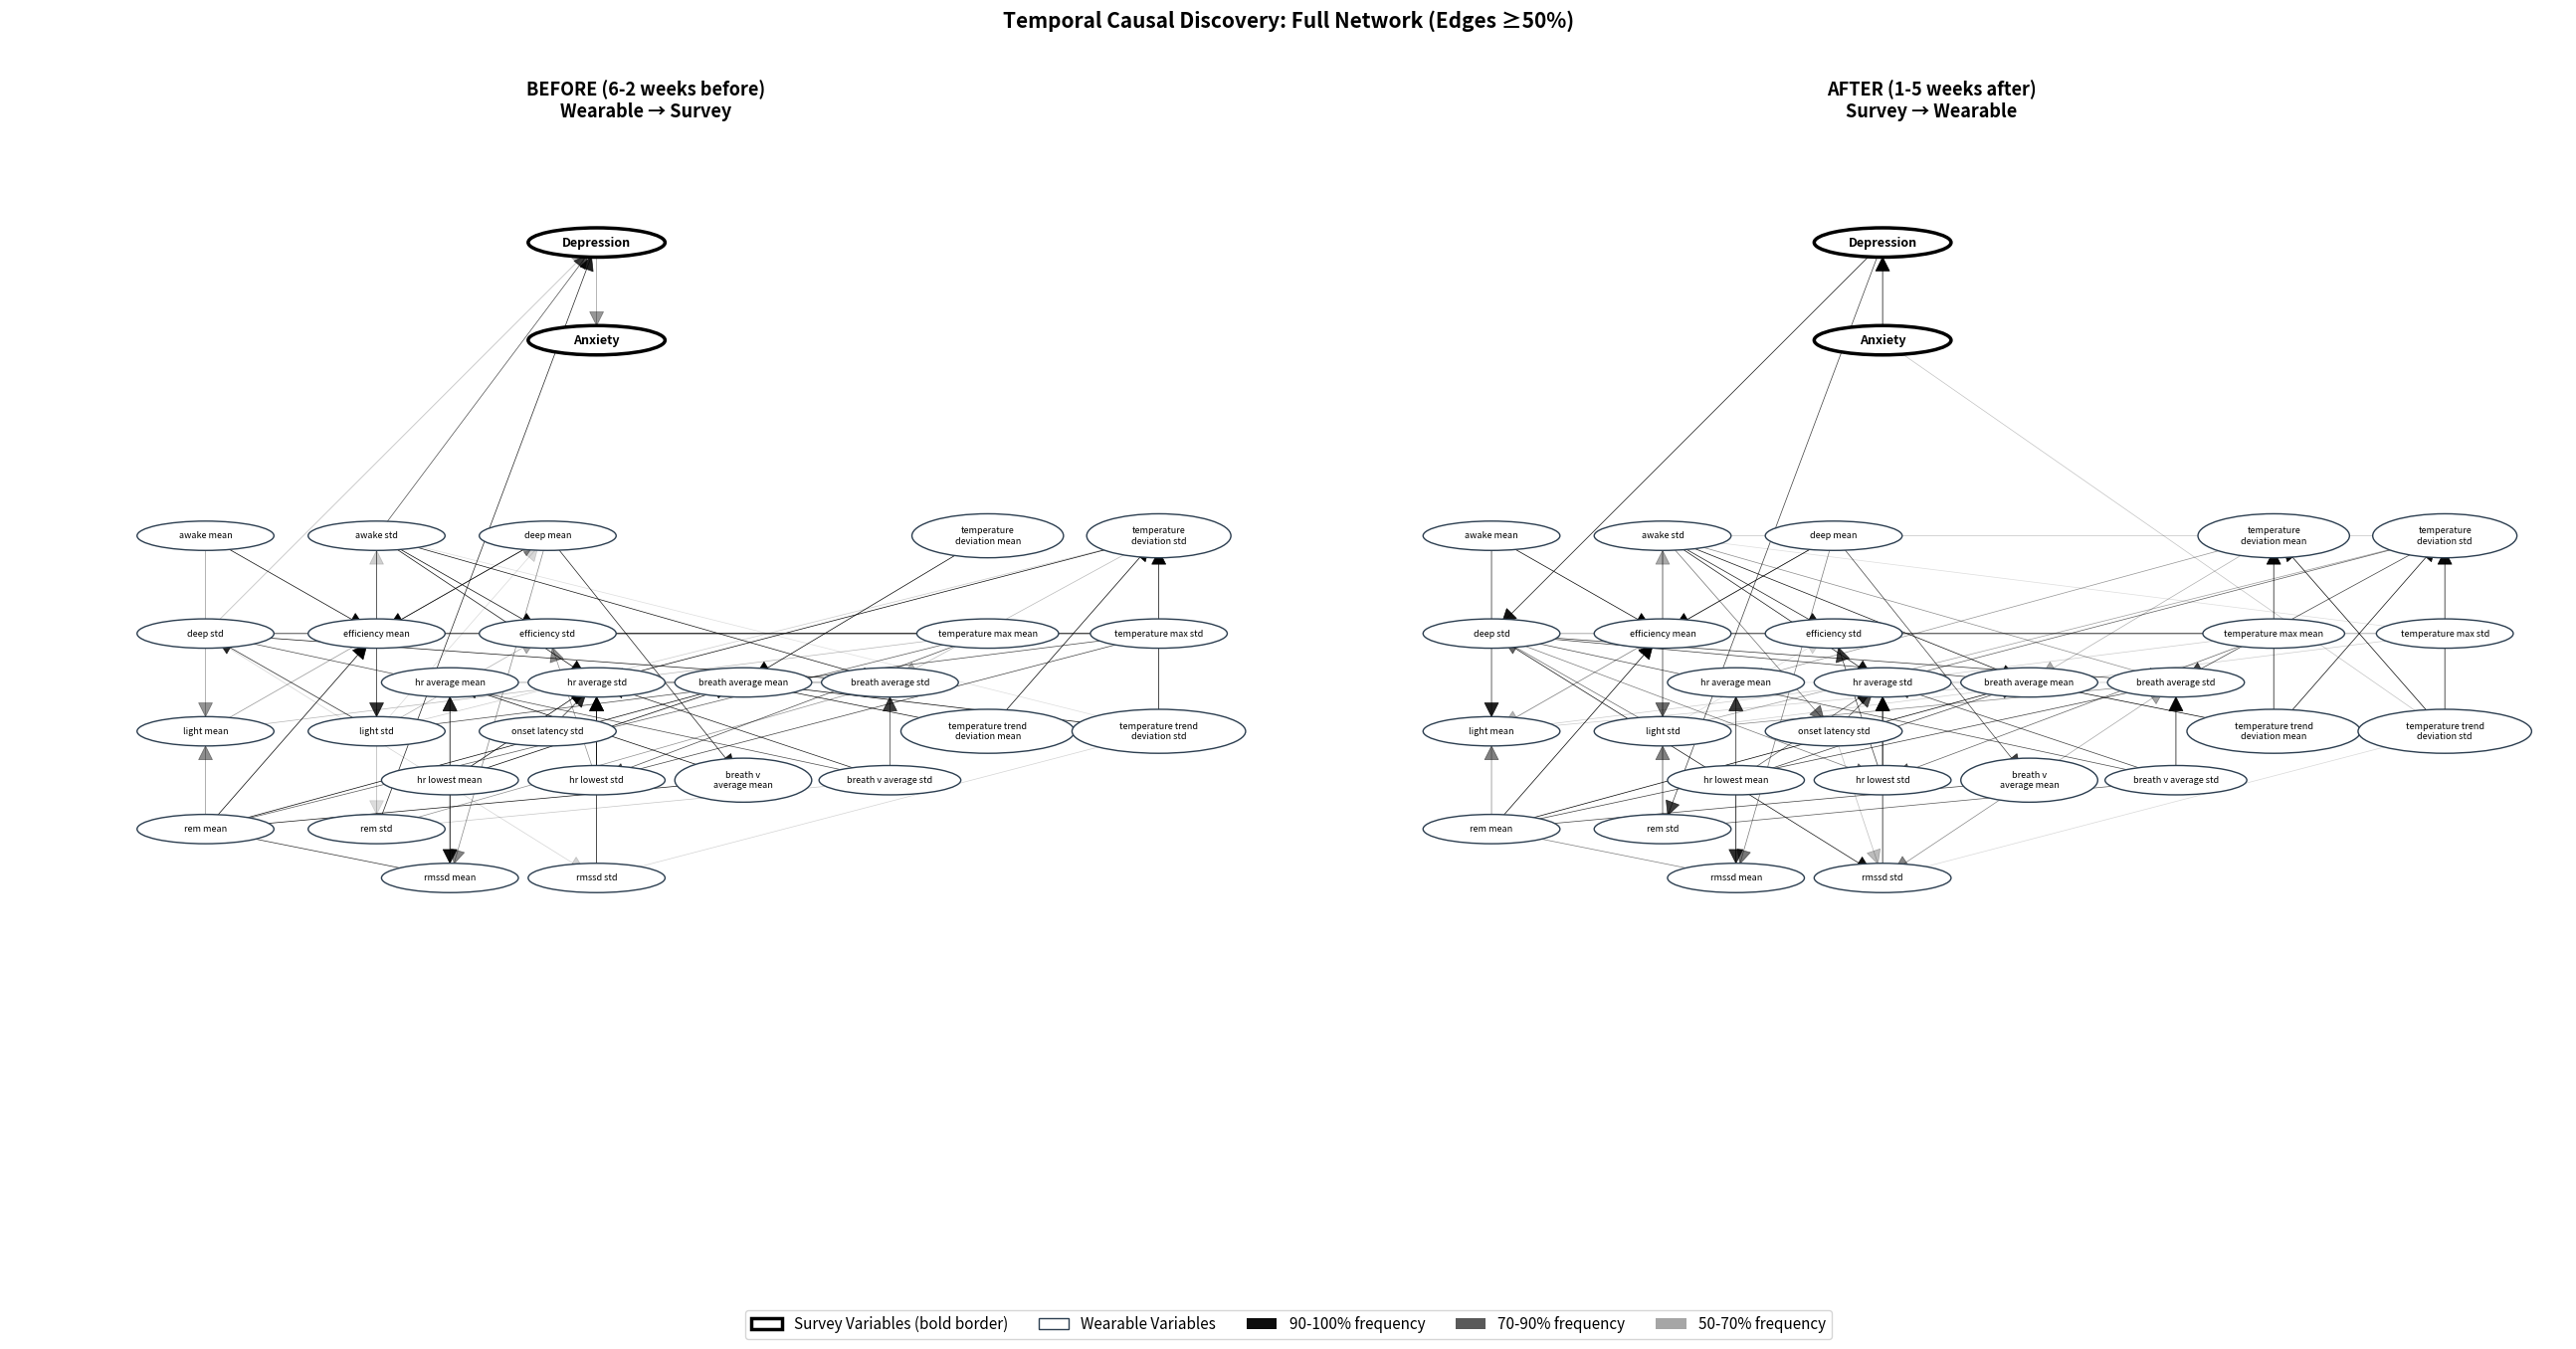

Generate this figure with matplotlib:
import matplotlib.pyplot as plt
import matplotlib.patches as mpatches
from matplotlib.patches import Ellipse, Circle, FancyArrowPatch
import numpy as np

# All edges ≥50% for BEFORE period (wearable → survey)
before_edges = {
    ('rem_std', 'promis_dep_sum'): 93,
    ('awake_std', 'promis_dep_sum'): 83,
    ('promis_dep_sum', 'promis_anx_sum'): 67,
    ('deep_std', 'promis_dep_sum'): 60,
    ('rmssd_std', 'hr_average_std'): 100,
    ('hr_lowest_mean', 'hr_average_std'): 100,
    ('hr_lowest_std', 'hr_average_std'): 100,
    ('hr_lowest_mean', 'breath_average_mean'): 100,
    ('temperature_deviation_mean', 'breath_average_mean'): 100,
    ('temperature_trend_deviation_std', 'breath_average_mean'): 100,
    ('temperature_trend_deviation_mean', 'temperature_deviation_std'): 100,
    ('temperature_trend_deviation_std', 'temperature_deviation_std'): 100,
    ('deep_mean', 'efficiency_mean'): 100,
    ('rem_mean', 'efficiency_mean'): 100,
    ('breath_v_average_mean', 'hr_average_mean'): 99,
    ('rem_mean', 'breath_average_mean'): 99,
    ('awake_mean', 'efficiency_mean'): 99,
    ('awake_std', 'efficiency_std'): 99,
    ('temperature_deviation_std', 'hr_average_std'): 98,
    ('awake_std', 'hr_average_std'): 98,
    ('hr_lowest_mean', 'rmssd_mean'): 97,
    ('temperature_trend_deviation_mean', 'breath_average_mean'): 97,
    ('deep_std', 'breath_average_std'): 96,
    ('awake_std', 'breath_average_std'): 96,
    ('rem_mean', 'breath_v_average_mean'): 96,
    ('breath_v_average_std', 'hr_average_std'): 94,
    ('deep_mean', 'breath_v_average_mean'): 94,
    ('temperature_max_std', 'efficiency_std'): 92,
    ('light_std', 'deep_std'): 92,
    ('onset_latency_std', 'hr_average_std'): 91,
    ('temperature_max_std', 'deep_std'): 91,
    ('rem_mean', 'rmssd_mean'): 90,
    ('awake_std', 'light_std'): 90,
    ('breath_v_average_std', 'breath_average_std'): 87,
    ('temperature_max_std', 'hr_lowest_std'): 86,
    ('temperature_max_std', 'light_std'): 85,
    ('temperature_max_mean', 'hr_lowest_std'): 84,
    ('breath_v_average_std', 'deep_std'): 84,
    ('hr_lowest_mean', 'hr_average_mean'): 82,
    ('rem_mean', 'temperature_max_mean'): 81,
    ('rmssd_mean', 'hr_average_mean'): 78,
    ('breath_average_std', 'hr_average_std'): 77,
    ('deep_mean', 'rmssd_mean'): 71,
    ('temperature_max_mean', 'efficiency_mean'): 70,
    ('rem_std', 'breath_average_std'): 69,
    ('rem_mean', 'light_mean'): 69,
    ('hr_lowest_std', 'efficiency_std'): 69,
    ('breath_average_mean', 'hr_average_mean'): 68,
    ('awake_mean', 'light_mean'): 68,
    ('light_mean', 'deep_mean'): 68,
    ('light_std', 'efficiency_std'): 62,
    ('light_mean', 'temperature_max_mean'): 61,
    ('temperature_deviation_std', 'breath_average_std'): 60,
    ('breath_v_average_std', 'rem_std'): 57,
    ('efficiency_std', 'deep_std'): 57,
    ('light_std', 'temperature_deviation_std'): 56,
    ('rem_std', 'awake_std'): 55,
    ('deep_std', 'rmssd_std'): 54,
    ('temperature_trend_deviation_std', 'rmssd_std'): 54,
    ('light_std', 'deep_mean'): 53,
    ('awake_std', 'temperature_trend_deviation_std'): 52,
    ('light_std', 'rem_std'): 52,
}

# All edges ≥50% for AFTER period (survey → wearable)
after_edges = {
    ('promis_anx_sum', 'promis_dep_sum'): 100,
    ('promis_dep_sum', 'deep_std'): 96,
    ('promis_dep_sum', 'rem_std'): 87,
    ('promis_anx_sum', 'temperature_trend_deviation_std'): 58,
    ('rmssd_std', 'hr_average_std'): 100,
    ('temperature_trend_deviation_mean', 'breath_average_mean'): 100,
    ('rem_mean', 'breath_average_mean'): 100,
    ('deep_mean', 'efficiency_mean'): 100,
    ('rem_mean', 'efficiency_mean'): 100,
    ('awake_mean', 'efficiency_mean'): 100,
    ('breath_v_average_std', 'breath_average_std'): 99,
    ('temperature_trend_deviation_mean', 'temperature_deviation_mean'): 99,
    ('temperature_trend_deviation_std', 'temperature_deviation_mean'): 99,
    ('temperature_trend_deviation_mean', 'temperature_deviation_std'): 98,
    ('temperature_trend_deviation_std', 'temperature_deviation_std'): 98,
    ('deep_std', 'rmssd_std'): 97,
    ('awake_std', 'breath_average_mean'): 97,
    ('awake_std', 'hr_average_std'): 96,
    ('awake_std', 'efficiency_std'): 95,
    ('awake_mean', 'light_mean'): 93,
    ('temperature_max_mean', 'efficiency_mean'): 92,
    ('hr_lowest_mean', 'rmssd_mean'): 90,
    ('deep_std', 'breath_average_std'): 90,
    ('hr_lowest_std', 'hr_average_std'): 88,
    ('deep_std', 'breath_average_mean'): 88,
    ('breath_v_average_std', 'hr_average_std'): 87,
    ('rem_mean', 'breath_average_std'): 87,
    ('hr_lowest_std', 'efficiency_std'): 87,
    ('hr_lowest_mean', 'breath_average_mean'): 87,
    ('deep_mean', 'breath_v_average_mean'): 86,
    ('rem_mean', 'breath_v_average_mean'): 86,
    ('temperature_deviation_std', 'breath_average_std'): 86,
    ('breath_v_average_std', 'deep_std'): 84,
    ('onset_latency_std', 'hr_average_std'): 83,
    ('hr_lowest_mean', 'hr_average_std'): 82,
    ('rem_std', 'breath_v_average_std'): 81,
    ('temperature_deviation_std', 'hr_average_std'): 80,
    ('temperature_max_mean', 'hr_lowest_std'): 79,
    ('light_std', 'deep_std'): 78,
    ('awake_std', 'light_std'): 77,
    ('awake_std', 'onset_latency_std'): 76,
    ('deep_mean', 'rmssd_mean'): 74,
    ('hr_lowest_mean', 'hr_average_mean'): 74,
    ('deep_std', 'hr_lowest_std'): 74,
    ('rem_mean', 'rmssd_mean'): 73,
    ('rmssd_mean', 'hr_average_mean'): 73,
    ('light_std', 'breath_average_std'): 72,
    ('rem_mean', 'light_mean'): 72,
    ('rem_std', 'light_std'): 72,
    ('breath_v_average_mean', 'rmssd_std'): 71,
    ('awake_std', 'breath_average_std'): 70,
    ('temperature_deviation_mean', 'hr_average_mean'): 68,
    ('light_std', 'temperature_deviation_std'): 66,
    ('breath_v_average_mean', 'breath_average_std'): 64,
    ('rem_std', 'awake_std'): 63,
    ('temperature_deviation_mean', 'breath_average_mean'): 62,
    ('light_mean', 'efficiency_mean'): 61,
    ('deep_mean', 'light_mean'): 60,
    ('onset_latency_std', 'rmssd_std'): 59,
    ('deep_std', 'temperature_max_std'): 59,
    ('awake_std', 'temperature_deviation_std'): 58,
    ('breath_average_std', 'hr_average_std'): 57,
    ('efficiency_std', 'deep_std'): 57,
    ('temperature_max_mean', 'light_mean'): 56,
    ('temperature_max_std', 'efficiency_std'): 56,
    ('light_mean', 'breath_average_mean'): 56,
    ('temperature_trend_deviation_std', 'rmssd_std'): 53,
    ('light_std', 'efficiency_std'): 53,
    ('awake_std', 'temperature_max_std'): 52,
    ('breath_average_mean', 'hr_average_mean'): 51,
    ('temperature_max_std', 'light_std'): 50,
    ('light_std', 'temperature_max_std'): 50,
}

def format_label(var):
    """Format variable label, breaking long names into two lines."""
    if var == 'promis_dep_sum':
        return 'Depression'
    elif var == 'promis_anx_sum':
        return 'Anxiety'
    
    # Replace underscores with spaces
    label = var.replace('_', ' ')
    
    # Break long labels into two lines
    if len(label) > 20:
        words = label.split()
        mid = len(words) // 2
        line1 = ' '.join(words[:mid])
        line2 = ' '.join(words[mid:])
        return f"{line1}\n{line2}"
    
    return label

def get_ellipse_size(var):
    """Get ellipse size based on variable name length."""
    label = format_label(var)
    
    # Check if label has line break
    if '\n' in label:
        max_line_len = max(len(line) for line in label.split('\n'))
        width = max(2.8, max_line_len * 0.15 + 1.0)
        height = 0.9
    else:
        width = max(2.8, len(label) * 0.12 + 0.5)
        height = 0.6
    
    return width, height

def create_hierarchical_layout(edges):
    """Create a hierarchical layout with survey at top, grouped wearables below."""
    survey_vars = {'promis_dep_sum', 'promis_anx_sum'}
    
    # Collect all nodes
    all_nodes = set()
    for (source, target) in edges.keys():
        all_nodes.add(source)
        all_nodes.add(target)
    
    # Separate survey and wearable variables
    wearable_vars = all_nodes - survey_vars
    
    # Group wearables by category
    sleep_vars = [v for v in wearable_vars if any(x in v for x in ['deep', 'rem', 'light', 'awake', 'efficiency', 'onset'])]
    hr_vars = [v for v in wearable_vars if 'hr' in v or 'rmssd' in v]
    breath_vars = [v for v in wearable_vars if 'breath' in v]
    temp_vars = [v for v in wearable_vars if 'temperature' in v or 'temp' in v]
    
    positions = {}
    
    # Position survey variables at top center
    if 'promis_dep_sum' in survey_vars:
        positions['promis_dep_sum'] = (10, 18)
    if 'promis_anx_sum' in survey_vars:
        positions['promis_anx_sum'] = (10, 16)
    
    # Position wearable groups in layers
    y_base = 12
    x_positions = {
        'sleep': (2, y_base),
        'hr': (7, y_base - 3),
        'breath': (13, y_base - 3),
        'temp': (18, y_base)
    }
    
    # Layout sleep variables
    for i, var in enumerate(sorted(sleep_vars)):
        x_offset = (i % 3) * 3.5
        y_offset = (i // 3) * -2
        positions[var] = (x_positions['sleep'][0] + x_offset, x_positions['sleep'][1] + y_offset)
    
    # Layout HR variables
    for i, var in enumerate(sorted(hr_vars)):
        x_offset = (i % 2) * 3
        y_offset = (i // 2) * -2
        positions[var] = (x_positions['hr'][0] + x_offset, x_positions['hr'][1] + y_offset)
    
    # Layout breath variables
    for i, var in enumerate(sorted(breath_vars)):
        x_offset = (i % 2) * 3
        y_offset = (i // 2) * -2
        positions[var] = (x_positions['breath'][0] + x_offset, x_positions['breath'][1] + y_offset)
    
    # Layout temp variables
    for i, var in enumerate(sorted(temp_vars)):
        x_offset = (i % 2) * 3.5
        y_offset = (i // 2) * -2
        positions[var] = (x_positions['temp'][0] + x_offset, x_positions['temp'][1] + y_offset)
    
    return positions

def create_clean_hierarchical_plot(edges, title, ax):
    """Create hierarchical network visualization."""
    survey_vars = {'promis_dep_sum', 'promis_anx_sum'}
    
    # Get positions
    pos = create_hierarchical_layout(edges)
    
    # Draw edges with thin lines and thick arrowheads
    for (source, target), percentage in edges.items():
        if source not in pos or target not in pos:
            continue
        
        start_pos = pos[source]
        end_pos = pos[target]
        
        # Calculate opacity: map 50%-100% to 10%-100%
        alpha = 0.1 + ((percentage - 50) / 50) * 0.9
        
        # Use FancyArrowPatch with thin line but thick arrowhead
        # The mutation_scale parameter controls arrow size independently
        arrow = FancyArrowPatch(
            start_pos, end_pos,
            arrowstyle='-|>',  # Simple arrow style
            color='black',
            linewidth=0.5,  # Very thin line
            alpha=alpha,
            connectionstyle="arc3,rad=0.0",
            mutation_scale=25,  # Controls arrow head size
            zorder=1,
            shrinkA=10,
            shrinkB=10
        )
        ax.add_patch(arrow)
    
    # Draw nodes
    for node, node_pos in pos.items():
        is_survey = node in survey_vars
        width, height = get_ellipse_size(node)
        label = format_label(node)
        
        if is_survey:
            # Elliptical nodes for survey variables
            ellipse = Ellipse(node_pos, width, height,
                            facecolor='white',
                            edgecolor='black',
                            linewidth=2.5,  # Bold border
                            zorder=3)
            ax.add_patch(ellipse)
            fontsize = 9
            fontweight = 'bold'
        else:
            # Elliptical nodes for wearables
            ellipse = Ellipse(node_pos, width, height,
                            facecolor='white',
                            edgecolor='#2C3E50',
                            linewidth=1,
                            zorder=3)
            ax.add_patch(ellipse)
            fontsize = 6.5
            fontweight = 'normal'
        
        ax.text(node_pos[0], node_pos[1], label,
               ha='center', va='center',
               fontsize=fontsize, fontweight=fontweight,
               zorder=4)
    
    ax.set_xlim(-2, 24)
    ax.set_ylim(-2, 20)
    ax.set_aspect('equal')
    ax.axis('off')
    ax.set_title(title, fontsize=13, fontweight='bold', pad=20)

# Create figure
fig, axes = plt.subplots(1, 2, figsize=(26, 14))
fig.suptitle('Temporal Causal Discovery: Full Network (Edges ≥50%)',
             fontsize=15, fontweight='bold', y=0.97)

# Create plots
create_clean_hierarchical_plot(before_edges,
                               'BEFORE (6-2 weeks before)\nWearable → Survey',
                               axes[0])
create_clean_hierarchical_plot(after_edges,
                               'AFTER (1-5 weeks after)\nSurvey → Wearable',
                               axes[1])

# Add legend
legend_elements = [
    mpatches.FancyBboxPatch((0, 0), 1, 0.4, boxstyle="round,pad=0.1", 
                            facecolor='white', edgecolor='black', linewidth=2.5, 
                            label='Survey Variables (bold border)'),
    mpatches.FancyBboxPatch((0, 0), 1, 0.4, boxstyle="round,pad=0.1",
                            facecolor='white', edgecolor='#2C3E50', linewidth=1, 
                            label='Wearable Variables'),
    mpatches.Patch(facecolor='black', alpha=0.95, label='90-100% frequency'),
    mpatches.Patch(facecolor='black', alpha=0.65, label='70-90% frequency'),
    mpatches.Patch(facecolor='black', alpha=0.35, label='50-70% frequency')
]
fig.legend(handles=legend_elements, loc='lower center',
          ncol=5, fontsize=11, frameon=True, bbox_to_anchor=(0.5, 0.01))

plt.tight_layout()
plt.savefig('test_causal_graph_1.png', dpi=300, bbox_inches='tight')
plt.show()